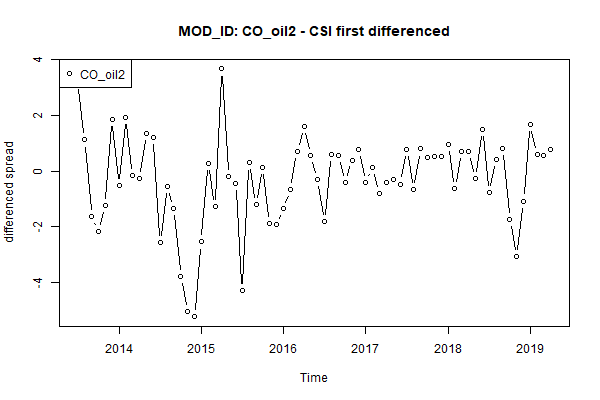

The table this chart was drawn from, first rows:
, x
1, 3.18
2, 1.12
3, -1.63
4, -2.16
5, -1.23
6, 1.86
7, -0.52
8, 1.94
9, -0.15
10, -0.27
11, 1.36
12, 1.2
13, -2.56
14, -0.56
15, -1.35
16, -3.78
17, -5.05
18, -5.22
19, -2.54
20, 0.28
21, -1.26
22, 3.67
23, -0.2
24, -0.43
25, -4.29
26, 0.3
27, -1.21
28, 0.13
29, -1.88
30, -1.93
31, -1.35
32, -0.65
33, 0.7
34, 1.6
35, 0.57
36, -0.3
37, -1.81
38, 0.6
39, 0.57
40, -0.4
41, 0.4
42, 0.79
43, -0.4
44, 0.13
45, -0.81
46, -0.4
47, -0.28
48, -0.46
49, 0.78
50, -0.65
51, 0.8
52, 0.5
53, 0.54
54, 0.54
55, 0.97
56, -0.61
57, 0.72
58, 0.71
59, -0.25
60, 1.51
... 10 more rows
